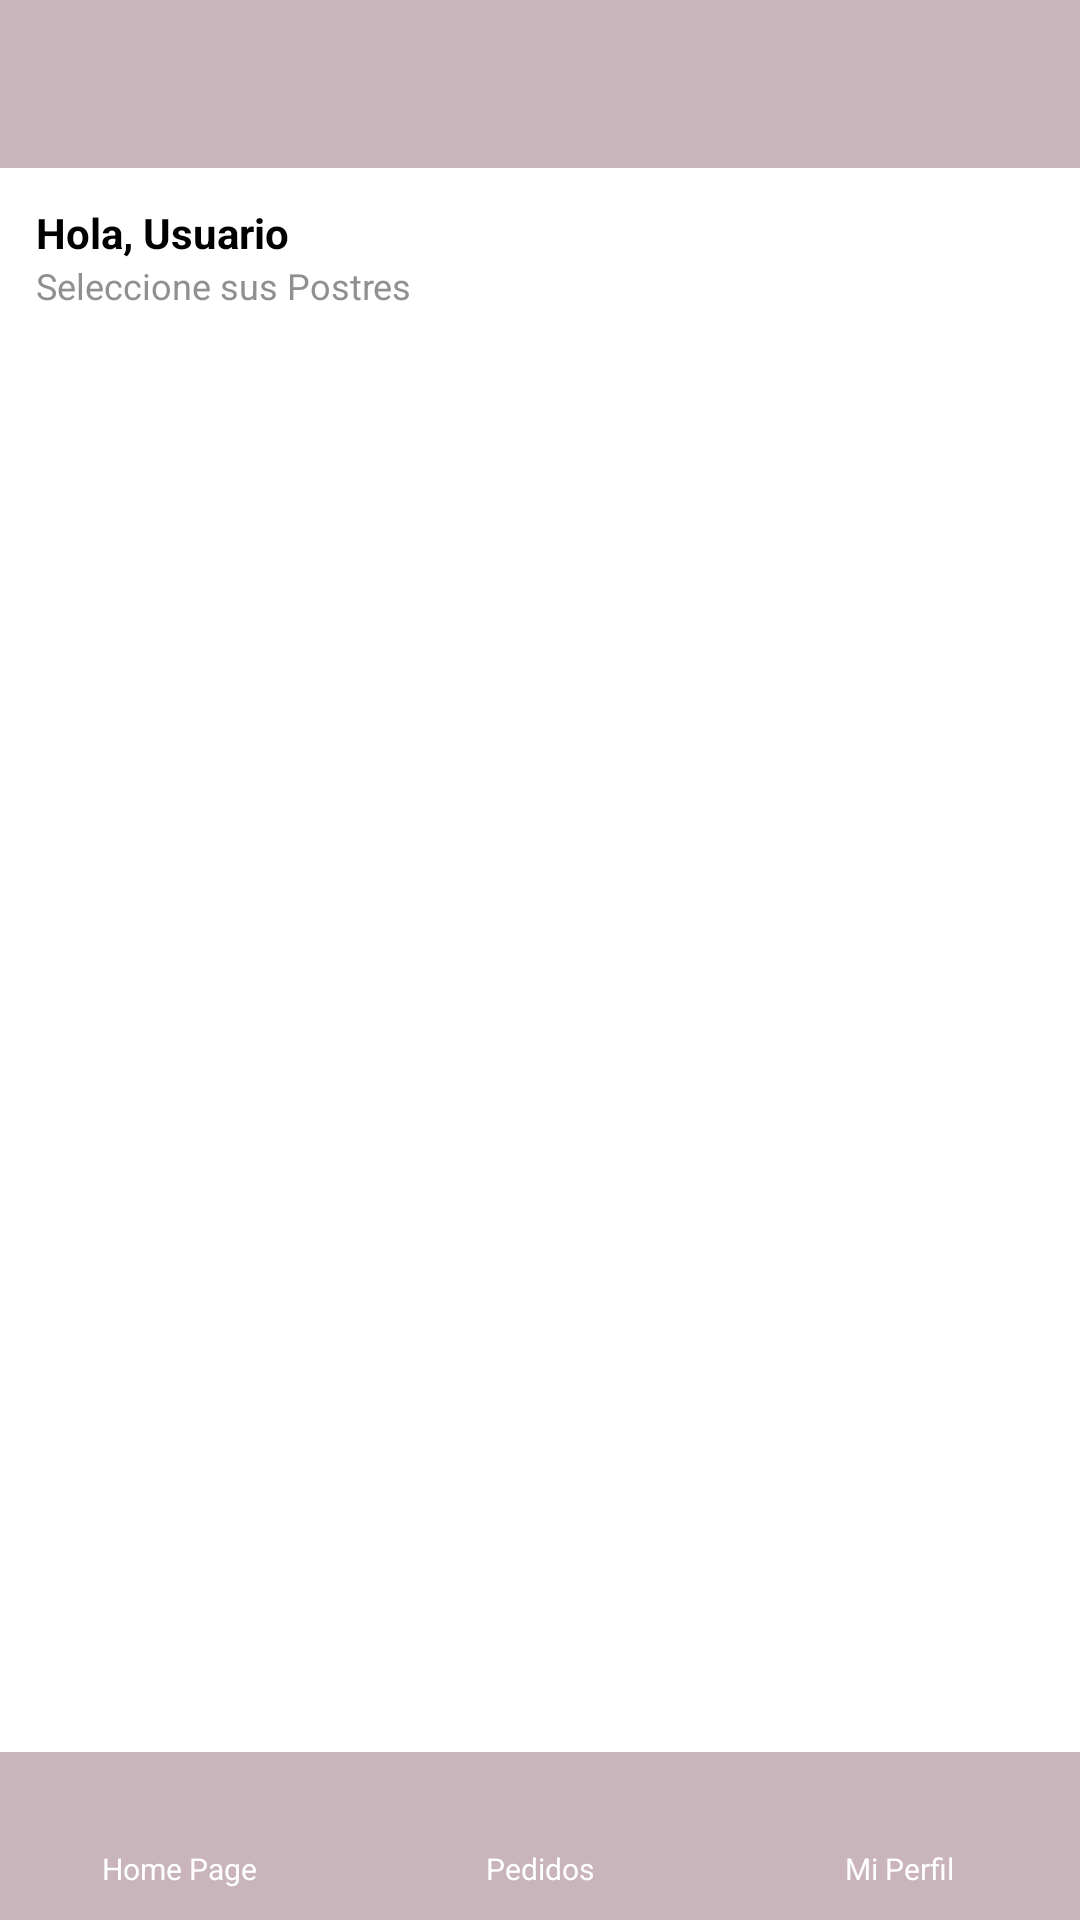

Reconstruct the res/layout file that produces this screen, plus the resources it refers to.
<!-- AndroidManifest.xml: application theme Theme.PostresAPP -->
<!-- res/layout/activity_catalogo.xml -->
<?xml version="1.0" encoding="utf-8"?>
<LinearLayout xmlns:android="http://schemas.android.com/apk/res/android"
    xmlns:app="http://schemas.android.com/apk/res-auto"
    xmlns:tools="http://schemas.android.com/tools"
    android:id="@+id/main"
    android:layout_width="match_parent"
    android:layout_height="match_parent"
    android:background="#FFFFFF"
    android:orientation="vertical"
    tools:context=".presentation.ui.activity.user.CatalogoActivity">

    
    <LinearLayout
        android:layout_width="match_parent"
        android:layout_height="56dp"
        android:paddingStart="12dp"
        android:paddingEnd="12dp"
        android:gravity="center_vertical"
        android:background="@color/morado">

        <LinearLayout
            android:id="@+id/btnMenu"
            android:layout_width="36dp"
            android:layout_height="36dp"
            android:gravity="center">

            <ImageView
                android:layout_width="18dp"
                android:layout_height="14dp"
                android:src="@drawable/btn_add_prod" />
        </LinearLayout>
    </LinearLayout>

    
    <ScrollView
        android:layout_width="match_parent"
        android:layout_height="0dp"
        android:layout_weight="1"
        android:fillViewport="true">

        <LinearLayout
            android:orientation="vertical"
            android:layout_width="match_parent"
            android:layout_height="wrap_content"
            android:padding="12dp">

            
            <TextView
                android:id="@+id/tvHola"
                android:layout_width="wrap_content"
                android:layout_height="wrap_content"
                android:text="Hola, Usuario"
                android:textColor="@color/black"
                android:textStyle="bold"
                android:textSize="14sp"/>

            <TextView
                android:id="@+id/tvSubtitulo"
                android:layout_width="wrap_content"
                android:layout_height="wrap_content"
                android:text="Seleccione sus Postres"
                android:textColor="@color/gris"
                android:textSize="12sp"/>

            
            <LinearLayout
                android:id="@+id/cardAgregar"
                android:layout_width="match_parent"
                android:layout_height="130dp"
                android:layout_marginTop="12dp"
                android:orientation="horizontal"
                android:background="@drawable/bg_card_agregar"
                android:gravity="center" />

            <androidx.recyclerview.widget.RecyclerView
                android:id="@+id/rvCategorias"
                android:layout_width="match_parent"
                android:layout_height="wrap_content"
                android:layout_marginTop="12dp"
                android:overScrollMode="never"
                android:scrollbars="none"
                app:layoutManager="androidx.recyclerview.widget.LinearLayoutManager"
                android:orientation="horizontal" />

            <androidx.recyclerview.widget.RecyclerView
                android:id="@+id/rvProductos"
                android:layout_width="match_parent"
                android:layout_height="wrap_content"
                android:layout_marginTop="12dp"
                tools:listitem="@layout/item_producto" />


        </LinearLayout>
    </ScrollView>

    
    <LinearLayout
        android:layout_width="match_parent"
        android:layout_height="56dp"
        android:background="@color/moradodifuminado"
        android:orientation="horizontal"
        android:gravity="center"
        android:weightSum="3">

        <LinearLayout
            android:layout_width="0dp"
            android:layout_height="match_parent"
            android:layout_weight="1"
            android:orientation="vertical"
            android:gravity="center">
            <ImageView
                android:layout_width="22dp"
                android:layout_height="22dp"
                android:src="@drawable/btn_add_prod"/>

            <TextView
                android:layout_width="wrap_content"
                android:layout_height="wrap_content"
                android:text="Home Page"
                android:textSize="10sp"
                android:textColor="@color/white"/>
        </LinearLayout>

        <LinearLayout
            android:layout_width="0dp"
            android:layout_height="match_parent"
            android:layout_weight="1"
            android:orientation="vertical"
            android:gravity="center">
            <ImageView
                android:layout_width="22dp"
                android:layout_height="22dp"
                android:src="@drawable/btn_add_prod"/>

            <TextView
                android:layout_width="wrap_content"
                android:layout_height="wrap_content"
                android:text="Pedidos"
                android:textSize="10sp"
                android:textColor="@color/white"/>
        </LinearLayout>

        <LinearLayout
            android:layout_width="0dp"
            android:layout_height="match_parent"
            android:layout_weight="1"
            android:orientation="vertical"
            android:gravity="center">
            <ImageView
                android:layout_width="22dp"
                android:layout_height="22dp"
                android:src="@drawable/btn_add_prod"/>

            <TextView
                android:layout_width="wrap_content"
                android:layout_height="wrap_content"
                android:text="Mi Perfil"
                android:textSize="10sp"
                android:textColor="@color/white"/>
        </LinearLayout>
    </LinearLayout>

</LinearLayout>
<!-- res/layout/item_producto.xml (included above) -->
<LinearLayout xmlns:android="http://schemas.android.com/apk/res/android"
    xmlns:app="http://schemas.android.com/apk/res-auto"
    android:layout_width="match_parent"
    android:layout_height="wrap_content"
    android:orientation="vertical"
    android:background="@color/morado"
    android:padding="8dp"
    app:cardCornerRadius="8dp"
    android:layout_margin="6dp">

    <ImageView
        android:id="@+id/imgProducto"
        android:layout_width="match_parent"
        android:layout_height="140dp"
        android:scaleType="centerCrop"
        android:background="@color/white" />

    <TextView
        android:id="@+id/tvNombre"
        android:layout_width="match_parent"
        android:layout_height="wrap_content"
        android:layout_marginTop="6dp"
        android:text="Producto X"
        android:textColor="@color/white"
        android:textStyle="bold"/>

    <TextView
        android:id="@+id/tvDescripcion"
        android:layout_width="match_parent"
        android:layout_height="wrap_content"
        android:text="Descripción corta"
        android:textColor="@color/white"
        android:textSize="12sp"/>

    <LinearLayout
        android:layout_width="match_parent"
        android:layout_height="wrap_content"
        android:orientation="horizontal"
        android:gravity="center_vertical">

        <TextView
            android:id="@+id/tvPrecio"
            android:layout_width="0dp"
            android:layout_height="wrap_content"
            android:layout_weight="1"
            android:text="$0"
            android:textColor="@color/white" />

        <ImageView
            android:id="@+id/btnAgregar"
            android:layout_width="28dp"
            android:layout_height="28dp"
            android:src="@drawable/btn_add_prod"/>
    </LinearLayout>
</LinearLayout>
<!-- resources referenced by this layout -->
<resources>
  <color name="black">#FF000000</color>
  <color name="gris">#FF909090</color>
  <color name="morado">#C8B4BA</color>
  <color name="moradodifuminado">#C8B4BA</color>
  <color name="white">#FFFFFFFF</color>
  <style name="Theme.PostresAPP" parent="Base.Theme.PostresAPP" />
  <style name="Base.Theme.PostresAPP" parent="Theme.Material3.DayNight.NoActionBar">
          
          
      </style>
</resources>
